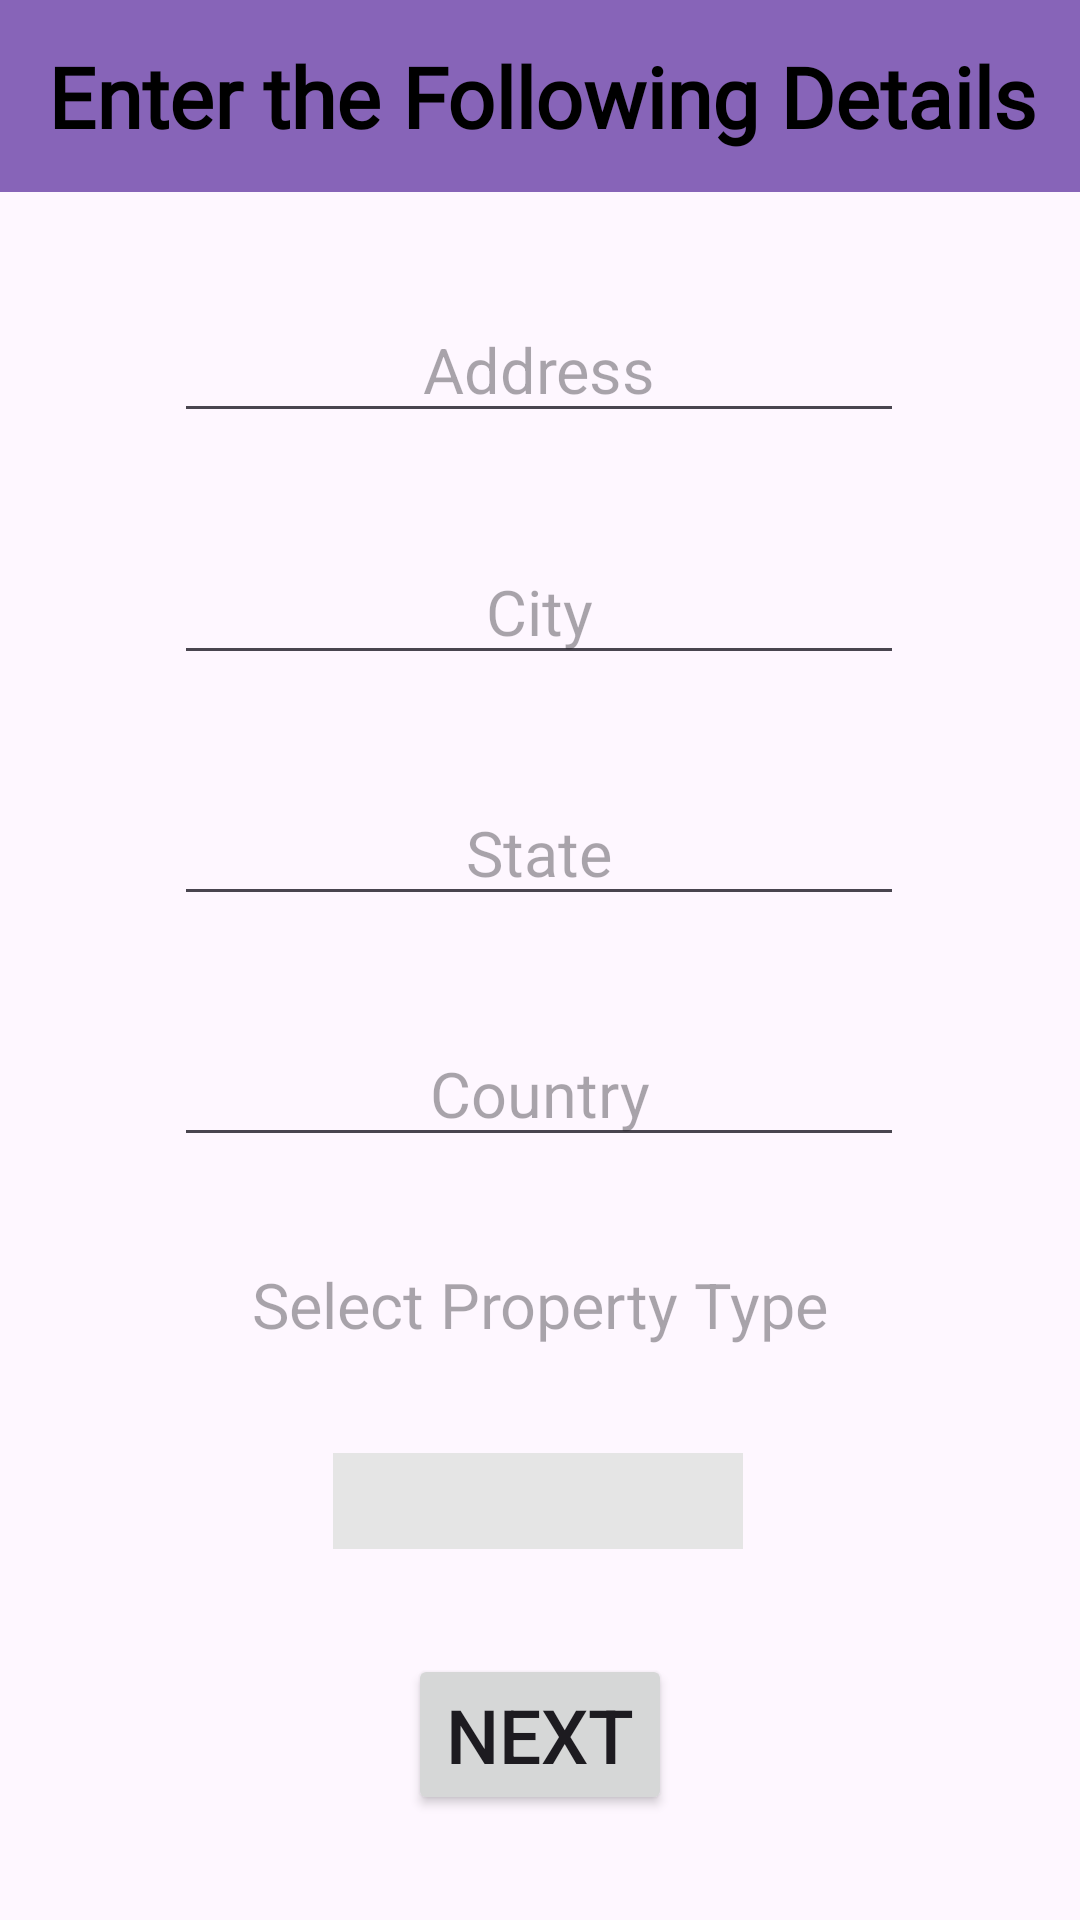

Produce the Android XML layout that renders to this screen, including the resource entries it uses.
<!-- AndroidManifest.xml: application theme Theme.S3KB -->
<!-- res/layout/activity_add_rental.xml -->
<?xml version="1.0" encoding="utf-8"?>
<androidx.constraintlayout.widget.ConstraintLayout xmlns:android="http://schemas.android.com/apk/res/android"
    xmlns:app="http://schemas.android.com/apk/res-auto"
    xmlns:tools="http://schemas.android.com/tools"
    android:layout_width="match_parent"
    android:layout_height="match_parent"
    tools:context=".AddRentalActivity">

    <androidx.appcompat.widget.Toolbar
        android:id="@+id/toolbar"
        android:layout_width="0dp"
        android:layout_height="?attr/actionBarSize"
        android:background="@color/colorAccent"
        android:textAlignment="center"
        app:layout_constraintEnd_toEndOf="parent"
        app:layout_constraintStart_toStartOf="parent"
        app:layout_constraintTop_toTopOf="parent">

        <TextView
            android:id="@+id/tvBasicInfo"
            android:layout_width="wrap_content"
            android:layout_height="wrap_content"
            android:fontFamily="@font/marcellussc"
            android:text="Enter the Following Details"
            android:textAlignment="center"
            android:textColor="@color/black"
            android:textSize="28sp"
            android:textStyle="bold"
            app:layout_constraintBottom_toBottomOf="parent"
            app:layout_constraintEnd_toEndOf="parent"
            app:layout_constraintStart_toStartOf="parent"
            app:layout_constraintTop_toTopOf="parent" />

    </androidx.appcompat.widget.Toolbar>

    <EditText
        android:id="@+id/addressEt"
        android:layout_width="wrap_content"
        android:layout_height="wrap_content"
        android:ems="10"
        android:hint="Address"
        android:textAlignment="center"
        android:textSize="21sp"
        app:layout_constraintBottom_toTopOf="@+id/cityEt"
        app:layout_constraintEnd_toEndOf="parent"
        app:layout_constraintHorizontal_bias="0.497"
        app:layout_constraintStart_toStartOf="parent"
        app:layout_constraintTop_toBottomOf="@+id/toolbar"
        app:layout_constraintVertical_bias="0.351" />

    <EditText
        android:id="@+id/cityEt"
        android:layout_width="wrap_content"
        android:layout_height="wrap_content"
        android:ems="10"
        android:hint="City"
        android:textAlignment="center"
        android:textSize="21sp"
        app:layout_constraintBottom_toTopOf="@+id/stateEt"
        app:layout_constraintEnd_toEndOf="parent"
        app:layout_constraintHorizontal_bias="0.497"
        app:layout_constraintStart_toStartOf="parent"
        app:layout_constraintTop_toBottomOf="@+id/addressEt"
        app:layout_constraintVertical_bias="0.351" />

    <EditText
        android:id="@+id/stateEt"
        android:layout_width="wrap_content"
        android:layout_height="wrap_content"
        android:ems="10"
        android:hint="State"
        android:textAlignment="center"
        android:textSize="21sp"
        app:layout_constraintBottom_toTopOf="@+id/countryEt"
        app:layout_constraintEnd_toEndOf="parent"
        app:layout_constraintHorizontal_bias="0.497"
        app:layout_constraintStart_toStartOf="parent"
        app:layout_constraintTop_toBottomOf="@+id/cityEt"
        app:layout_constraintVertical_bias="0.351" />

    <EditText
        android:id="@+id/countryEt"
        android:layout_width="wrap_content"
        android:layout_height="wrap_content"
        android:ems="10"
        android:hint="Country"
        android:textAlignment="center"
        android:textSize="21sp"
        app:layout_constraintBottom_toTopOf="@+id/selectPropertyTv"
        app:layout_constraintEnd_toEndOf="parent"
        app:layout_constraintHorizontal_bias="0.497"
        app:layout_constraintStart_toStartOf="parent"
        app:layout_constraintTop_toBottomOf="@+id/stateEt"
        app:layout_constraintVertical_bias="0.351" />

    <TextView
        android:id="@+id/selectPropertyTv"
        android:layout_width="wrap_content"
        android:layout_height="wrap_content"
        android:ems="10"
        android:hint="Select Property Type"
        android:textAlignment="center"
        android:textSize="21sp"
        app:layout_constraintBottom_toTopOf="@+id/propertySpinner"
        app:layout_constraintEnd_toEndOf="parent"
        app:layout_constraintHorizontal_bias="0.497"
        app:layout_constraintStart_toStartOf="parent"
        app:layout_constraintTop_toBottomOf="@+id/countryEt"
        app:layout_constraintVertical_bias="0.351" />

    <Spinner
        android:id="@+id/propertySpinner"
        android:layout_width="0dp"
        android:layout_height="0dp"
        android:layout_centerHorizontal="true"
        android:background="@color/grey"
        android:ems="10"
        android:textAlignment="center"
        android:textSize="34sp"
        app:layout_constraintBottom_toTopOf="@+id/nxtButton"
        app:layout_constraintEnd_toEndOf="parent"
        app:layout_constraintHeight_percent="0.05"
        app:layout_constraintHorizontal_bias="0.497"
        app:layout_constraintStart_toStartOf="parent"
        app:layout_constraintTop_toBottomOf="@+id/selectPropertyTv"
        app:layout_constraintVertical_bias="0.351"
        app:layout_constraintWidth_percent="0.38" />

    <Button
        android:id="@+id/nxtButton"
        android:layout_width="wrap_content"
        android:layout_height="wrap_content"
        android:text="Next"
        android:textSize="25sp"
        app:layout_constraintBottom_toBottomOf="parent"
        app:layout_constraintEnd_toEndOf="parent"
        app:layout_constraintStart_toStartOf="parent"
        app:layout_constraintTop_toBottomOf="@+id/propertySpinner" />


</androidx.constraintlayout.widget.ConstraintLayout>
<!-- resources referenced by this layout -->
<resources>
  <color name="black">#FF000000</color>
  <color name="colorAccent">#FF8764B8</color>
  <color name="grey">#E5E5E5</color>
  <style name="Theme.S3KB" parent="Base.Theme.S3KB" />
  <style name="Base.Theme.S3KB" parent="Theme.Material3.DayNight.NoActionBar">
          
          
      </style>
</resources>
